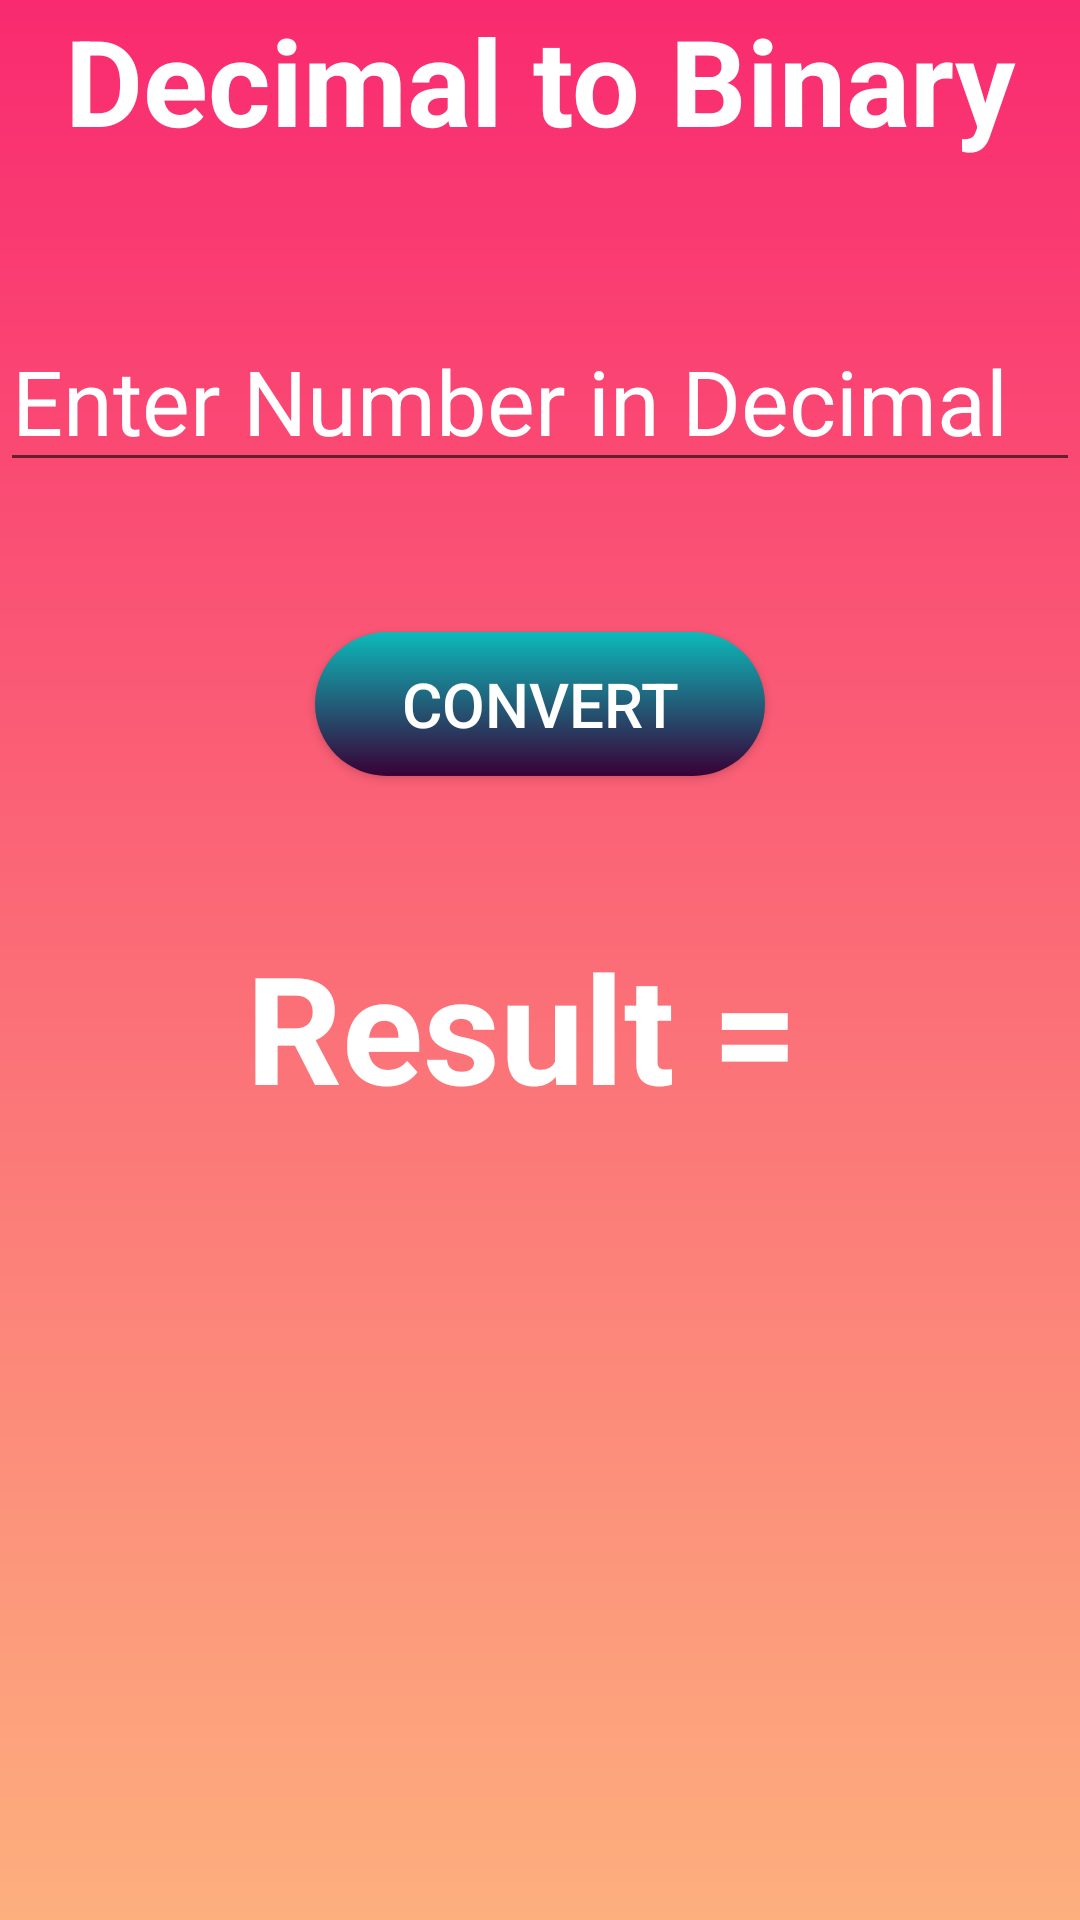

Write the Android layout XML for this screen, with the resource values it uses.
<!-- AndroidManifest.xml: application theme Theme.DecimaltoBinary -->
<!-- res/layout/activity_main.xml -->
<?xml version="1.0" encoding="utf-8"?>
<LinearLayout
    xmlns:android="http://schemas.android.com/apk/res/android"
    xmlns:app="http://schemas.android.com/apk/res-auto"
    xmlns:tools="http://schemas.android.com/tools"
    android:layout_width="match_parent"
    android:layout_height="match_parent"
    tools:context=".binary2decimal"
    android:background="@drawable/gradient"
    android:orientation="vertical"

    >
    <TextView
        android:layout_width="match_parent"
        android:layout_height="wrap_content"
        android:text="Decimal to Binary"
        android:textSize="40sp"
        android:textColor="#fff"
        android:textStyle="bold"
        android:gravity="center"

        />
    <EditText
        android:id="@+id/myNum"
        android:layout_width="wrap_content"
        android:layout_height="wrap_content"
        android:layout_marginTop="50dp"
        android:ems="12"
        android:layout_gravity="center"
        android:hint="Enter Number in Decimal"
        android:textColorHint="#fff"
        android:inputType="numberDecimal"
        android:textSize="30sp"

        />
    <androidx.appcompat.widget.AppCompatButton
        android:id="@+id/btnC"
        android:layout_width="150dp"
        android:layout_height="wrap_content"
        android:text="Convert"
        android:textSize="10pt"
        android:layout_marginTop="50dp"
        android:layout_gravity="center"
        android:textColor="#fff"
        android:background="@drawable/rectangle"

        />
    <TextView
        android:id="@+id/res"
        android:layout_width="match_parent"
        android:layout_height="wrap_content"
        android:textSize="50dp"
        android:text="Result = "
        android:textColor="#fff"
        android:textStyle="bold"
        android:layout_marginTop="50dp"
        android:gravity="center"/>

</LinearLayout>
<!-- resources referenced by this layout -->
<resources>
  <!-- drawable gradient (drawable) -->
  <?xml version="1.0" encoding="utf-8"?>
  <shape xmlns:android="http://schemas.android.com/apk/res/android">
      <gradient
          android:type="linear"
          android:angle="150"
          android:startColor="#f92a70"
          android:endColor="#fdaf7e">
  
      </gradient>
  
  </shape>
  <!-- drawable rectangle (drawable) -->
  <?xml version="1.0" encoding="utf-8"?>
  <shape xmlns:android="http://schemas.android.com/apk/res/android"
      android:shape="rectangle"
  
      >
  <gradient
      android:type="linear"
      android:angle="130"
      android:endColor="#380036"
      android:startColor="#0CBABA"
      ></gradient>
  <corners android:radius="30dp">
  
  </corners>
  </shape>
  <style name="Theme.DecimaltoBinary" parent="Theme.MaterialComponents.DayNight.DarkActionBar">
          
          <item name="colorPrimary">@color/purple_500</item>
          <item name="colorPrimaryVariant">@color/purple_700</item>
          <item name="colorOnPrimary">@color/white</item>
          
          <item name="colorSecondary">@color/teal_200</item>
          <item name="colorSecondaryVariant">@color/teal_700</item>
          <item name="colorOnSecondary">@color/black</item>
          
          <item name="android:statusBarColor">?attr/colorPrimaryVariant</item>
          
      </style>
  <!-- not gathered from this repository: default colours our renderer supplied (Android Studio template values) -->
  <color name="purple_500">#FF6200EE</color>
  <color name="purple_700">#FF3700B3</color>
  <color name="teal_200">#FF03DAC5</color>
  <color name="teal_700">#FF018786</color>
  <color name="black">#FF000000</color>
  <color name="white">#FFFFFFFF</color>
</resources>
